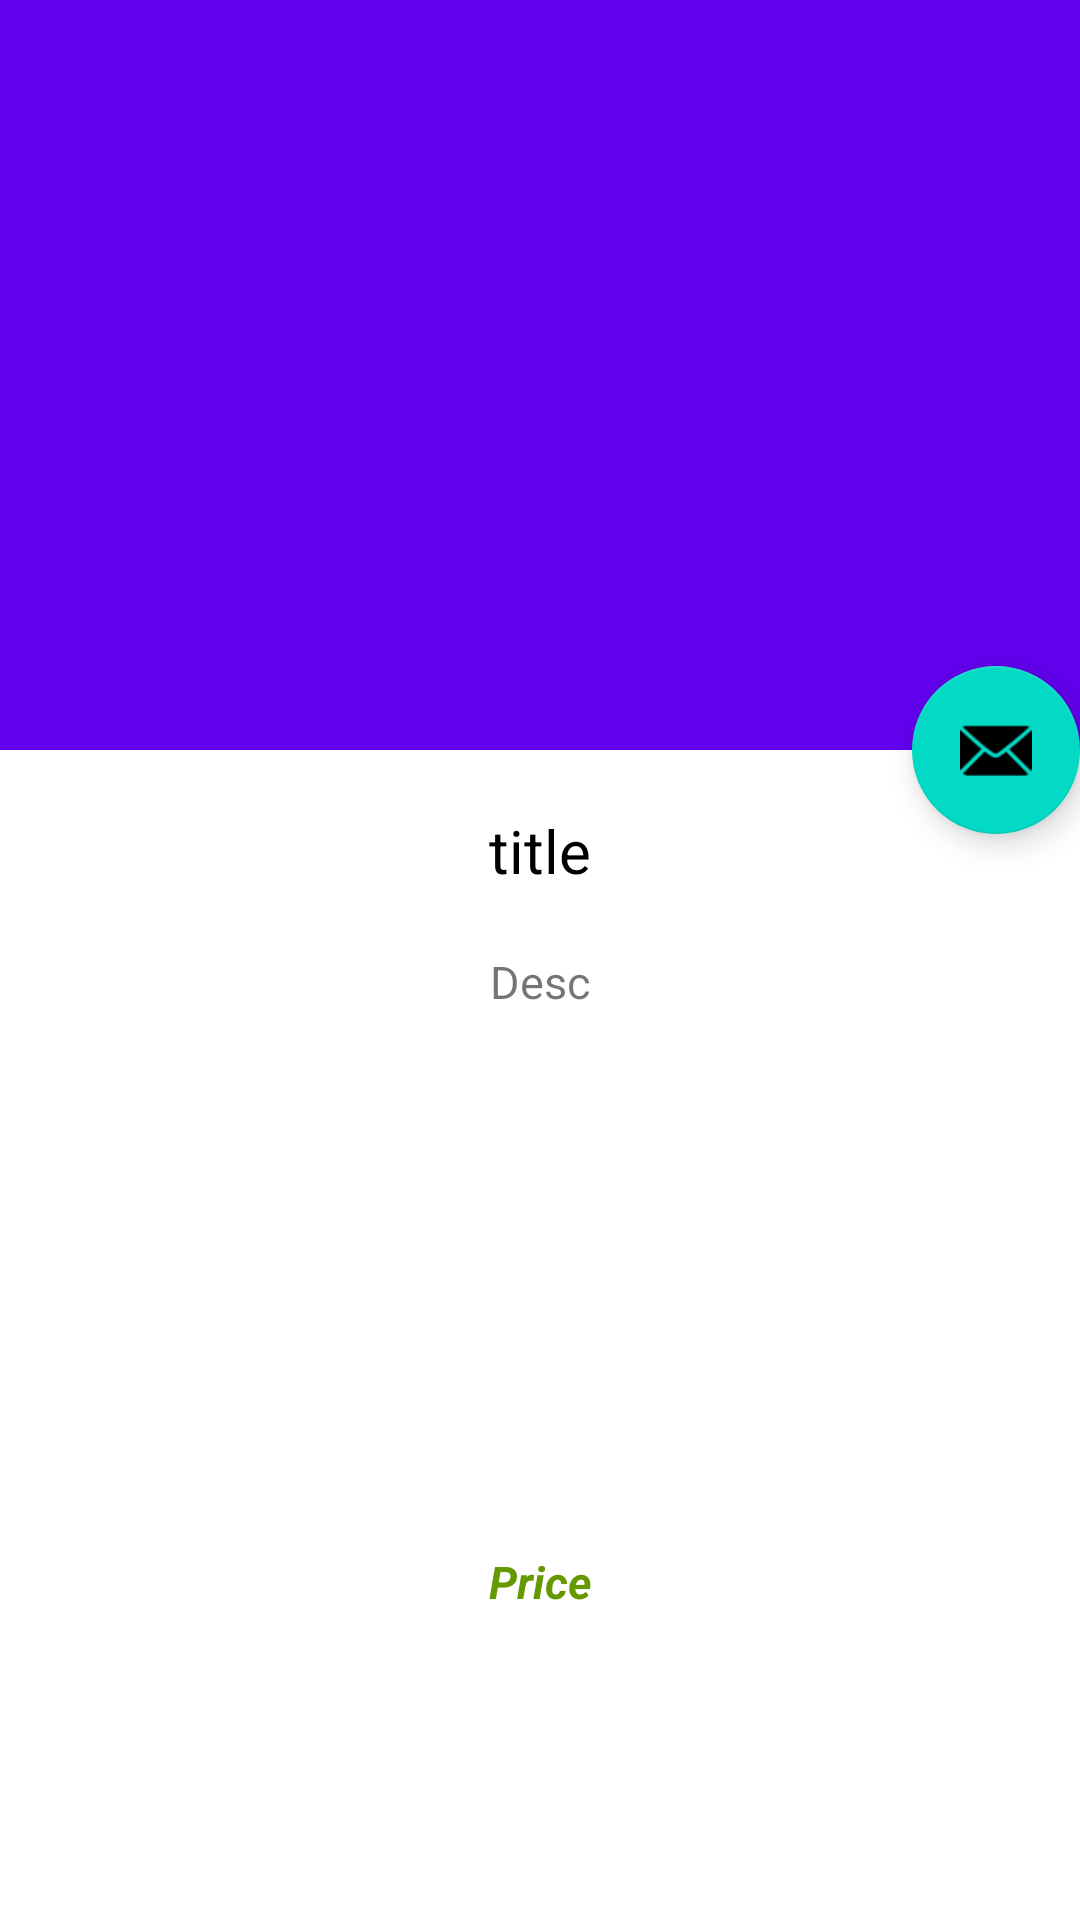

The Android layout XML behind this screen, and the referenced resources:
<!-- AndroidManifest.xml: application theme Theme.EShopSample -->
<!-- res/layout/activity_product.xml -->
<?xml version="1.0" encoding="utf-8"?>
<androidx.coordinatorlayout.widget.CoordinatorLayout xmlns:android="http://schemas.android.com/apk/res/android"
    xmlns:app="http://schemas.android.com/apk/res-auto"
    xmlns:tools="http://schemas.android.com/tools"
    android:layout_width="match_parent"
    android:layout_height="match_parent"
    android:fitsSystemWindows="true"
    tools:context=".ProductActivity">

    <com.google.android.material.appbar.AppBarLayout
        android:id="@+id/app_bar"
        android:layout_width="match_parent"
        android:layout_height="250dp"
        android:fitsSystemWindows="true"
        android:theme="@style/Theme.EShopSample.AppBarOverlay">

        <com.google.android.material.appbar.CollapsingToolbarLayout
            android:id="@+id/toolbar_layout"
            android:layout_width="match_parent"
            android:layout_height="match_parent"
            android:fitsSystemWindows="true"
            app:contentScrim="?attr/colorPrimary"
            app:layout_scrollFlags="scroll|exitUntilCollapsed"
            app:toolbarId="@+id/toolbar">

            <ImageView
                android:id="@+id/imgTitle"
                android:layout_width="match_parent"
                android:layout_height="match_parent"
                android:scaleType="fitXY"
                ></ImageView>

            <androidx.appcompat.widget.Toolbar
                android:id="@+id/toolbar"
                android:layout_width="match_parent"
                android:layout_height="?attr/actionBarSize"
                app:layout_collapseMode="pin"
                app:popupTheme="@style/Theme.EShopSample.PopupOverlay" />

        </com.google.android.material.appbar.CollapsingToolbarLayout>
    </com.google.android.material.appbar.AppBarLayout>

    <include layout="@layout/content_scrolling" />

    <com.google.android.material.floatingactionbutton.FloatingActionButton
        android:id="@+id/fab"
        android:layout_width="wrap_content"
        android:layout_height="wrap_content"
        android:layout_margin="@dimen/fab_margin"
        app:layout_anchor="@id/app_bar"
        app:layout_anchorGravity="bottom|end"
        app:srcCompat="@android:drawable/ic_dialog_email" />

</androidx.coordinatorlayout.widget.CoordinatorLayout>
<!-- res/layout/content_scrolling.xml (included above) -->
<?xml version="1.0" encoding="utf-8"?>
<androidx.core.widget.NestedScrollView xmlns:android="http://schemas.android.com/apk/res/android"
    xmlns:app="http://schemas.android.com/apk/res-auto"
    xmlns:tools="http://schemas.android.com/tools"
    android:layout_width="match_parent"
    android:layoutDirection="rtl"
    android:layout_height="match_parent"
    app:layout_behavior="@string/appbar_scrolling_view_behavior"
    tools:context=".ProductActivity"
    tools:showIn="@layout/activity_product">

    <LinearLayout
        android:layout_width="match_parent"
        android:layout_height="match_parent"
        android:orientation="vertical">
        <TextView
            android:layout_width="match_parent"
            android:layout_height="wrap_content"
            android:text="title"
            android:textSize="20sp"
            android:layout_margin="20dp"
            android:id="@+id/txtName"
            android:textColor="@color/black"
            android:gravity="center"/>
        <ScrollView
            android:layout_width="match_parent"
            android:layout_height="200dp"
            >
            <TextView
                android:layout_width="match_parent"
                android:layout_height="match_parent"
                android:text="Desc"
                android:gravity="center"
                android:id="@+id/txtDesc"
                android:textSize="15sp"/>
        </ScrollView>
        <TextView
            android:layout_width="match_parent"
            android:layout_height="wrap_content"
            android:text="Price"
            android:id="@+id/txtPrice"
            android:gravity="center"
            android:textColor="@android:color/holo_green_dark"
            android:textStyle="bold|italic"
            android:textSize="15sp"/>
    </LinearLayout>

</androidx.core.widget.NestedScrollView>
<!-- resources referenced by this layout -->
<resources>
  <style name="Theme.EShopSample.AppBarOverlay" parent="ThemeOverlay.AppCompat.Dark.ActionBar" />
  <style name="Theme.EShopSample.PopupOverlay" parent="ThemeOverlay.AppCompat.Light" />
  <style name="Theme.EShopSample" parent="Theme.MaterialComponents.DayNight.DarkActionBar">
          
          <item name="colorPrimary">@color/purple_500</item>
          <item name="colorPrimaryVariant">@color/purple_700</item>
          <item name="colorOnPrimary">@color/white</item>
          
          <item name="colorSecondary">@color/teal_200</item>
          <item name="colorSecondaryVariant">@color/teal_700</item>
          <item name="colorOnSecondary">@color/black</item>
          
          <item name="android:statusBarColor" tools:targetApi="l">?attr/colorPrimaryVariant</item>
          
      </style>
  <!-- not gathered from this repository: default colours our renderer supplied (Android Studio template values) -->
  <color name="purple_500">#FF6200EE</color>
  <color name="purple_700">#FF3700B3</color>
  <color name="teal_200">#FF03DAC5</color>
  <color name="teal_700">#FF018786</color>
  <color name="black">#FF000000</color>
  <color name="white">#FFFFFFFF</color>
</resources>
